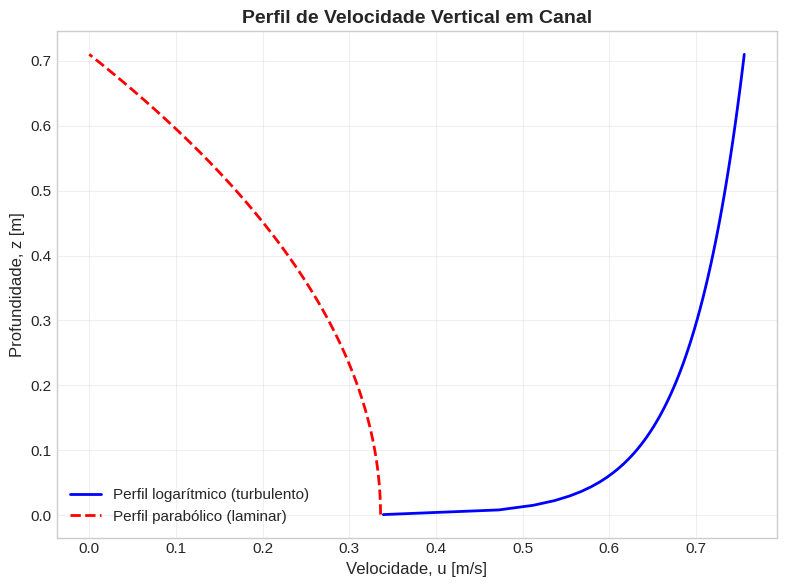
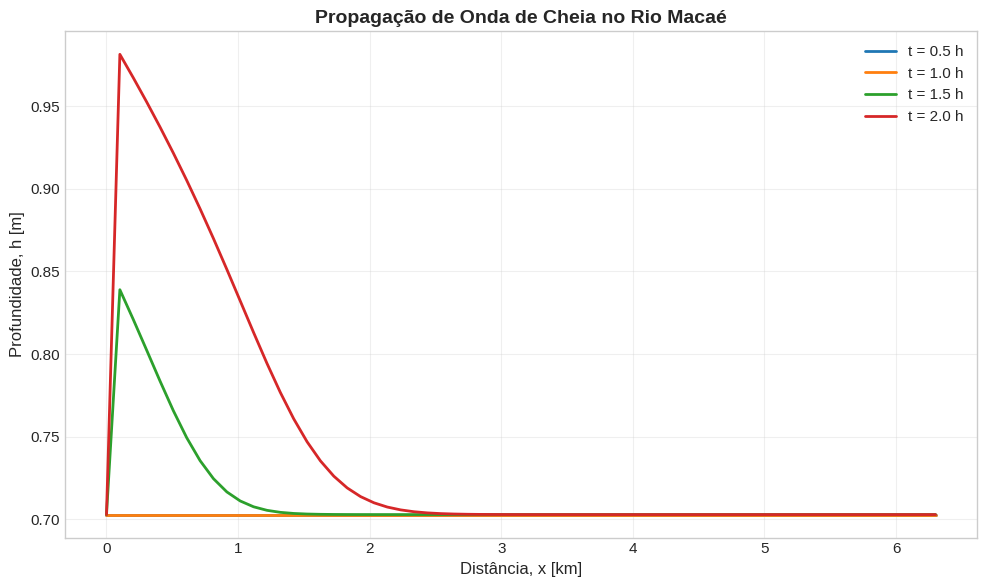

Recreate these plots in Python, in order.
# ============================================================
# CONFIGURAÇÃO INICIAL
# ============================================================
import sys
import os

# Adiciona o diretório raiz ao path para importar módulos
sys.path.insert(0, os.path.abspath('..'))

import numpy as np
import matplotlib.pyplot as plt
from scipy.optimize import brentq

# Configuração de plots
plt.style.use('seaborn-v0_8-whitegrid')
plt.rcParams['figure.figsize'] = (10, 6)
plt.rcParams['font.size'] = 11

print("✅ Ambiente configurado com sucesso!")
print(f"📦 NumPy {np.__version__} | Matplotlib {plt.matplotlib.__version__}")

# ============================================================
# EXERCÍCIO 1.1: Profundidade Normal (Manning)
# ============================================================

print("=" * 60)
print("EXERCÍCIO 1.1: PROFUNDIDADE NORMAL EM CANAL RETANGULAR")
print("=" * 60)

# Dados do problema
B = 42.2        # m (largura)
n = 0.035       # s/m^(1/3) (Manning)
S0 = 1.0e-4     # adimensional (declividade)
Q = 6.7         # m³/s (vazão)

# Cálculo da profundidade normal
h_n = (Q * n / (B * np.sqrt(S0)))**(3/5)

# Verificação: vazão calculada pela equação de Manning
Q_Manning = (B / n) * h_n**(5/3) * np.sqrt(S0)

print(f"\n📊 Dados do problema:")
print(f"  • Largura: B = {B} m")
print(f"  • Rugosidade: n = {n} s/m^(1/3)")
print(f"  • Declividade: S₀ = {S0:.1e}")
print(f"  • Vazão: Q = {Q} m³/s")

print(f"\n🧮 Cálculo:")
print(f"  • h_n = (Q·n / (B·√S₀))^(3/5)")
print(f"  • h_n = ({Q} × {n} / ({B} × {np.sqrt(S0):.4f}))^(3/5)")
print(f"  • h_n = {h_n:.4f} m")

print(f"\n✅ Verificação:")
print(f"  • Q_Manning = {Q_Manning:.3f} m³/s")
print(f"  • Erro relativo: {abs(Q_Manning - Q)/Q * 100:.2f}%")

print(f"\n💡 Interpretação:")
print(f"  A profundidade normal de {h_n:.2f} m é consistente com")
print(f"  um rio de planície de baixa declividade e vazão moderada.")

# ============================================================
# EXERCÍCIO 2.1: Número de Froude
# ============================================================

print("=" * 60)
print("EXERCÍCIO 2.1: NÚMERO DE FROUDE - RIO MACAÉ")
print("=" * 60)

# Dados
U = 0.224       # m/s
h = 0.71        # m
g = 9.81        # m/s²

# Cálculo
c = np.sqrt(g * h)  # celeridade da onda gravitacional
Fr = U / c

# Classificação
if Fr < 0.95:
    regime = "SUBCRÍTICO (fluvial)"
elif Fr > 1.05:
    regime = "SUPERCRÍTICO (torrencial)"
else:
    regime = "CRÍTICO"

print(f"\n📊 Dados do problema:")
print(f"  • Velocidade média: U = {U} m/s")
print(f"  • Profundidade: h = {h} m")
print(f"  • Gravidade: g = {g} m/s²")

print(f"\n🧮 Cálculo:")
print(f"  • Celeridade: c = √(g·h) = √({g} × {h}) = {c:.3f} m/s")
print(f"  • Fr = U/c = {U}/{c:.3f} = {Fr:.3f}")

print(f"\n🏷️ Classificação: {regime}")

print(f"\n💡 Interpretação:")
print(f"  • Fr < 1 → regime FLUVIAL: ondas gravitacionais podem")
print(f"    se propagar contra a correnteza (a montante)")
print(f"  • A pressão hidrostática é uma hipótese válida")
print(f"  • Equações de Saint-Venant são aplicáveis")
print(f"  • Perturbações a jusante afetam o escoamento a montante")

# ============================================================
# EXERCÍCIO 3.1: Condição CFL
# ============================================================

print("=" * 60)
print("EXERCÍCIO 3.1: CONDIÇÃO CFL - PASSO DE TEMPO MÁXIMO")
print("=" * 60)

# Dados
u = 0.224       # m/s
h = 0.71        # m
dx = 100.0      # m
Cmax = 0.8      # adimensional
g = 9.81        # m/s²

# Cálculo
c = np.sqrt(g * h)
v_max = abs(u) + c
dt_max = Cmax * dx / v_max
dt_recomendado = 0.7 * dt_max

print(f"\n📊 Dados do problema:")
print(f"  • Velocidade: u = {u} m/s")
print(f"  • Profundidade: h = {h} m")
print(f"  • Espaçamento: Δx = {dx} m")
print(f"  • CFL máximo: Cmax = {Cmax}")

print(f"\n🧮 Cálculo:")
print(f"  • Celeridade: c = √(g·h) = {c:.3f} m/s")
print(f"  • Velocidade máxima: |u| + c = {v_max:.3f} m/s")
print(f"  • Δt_max = Cmax·Δx/(|u|+c) = {Cmax}×{dx}/{v_max:.3f}")
print(f"  • Δt_max = {dt_max:.2f} s")

print(f"\n✅ Recomendação:")
print(f"  • Δt recomendado (70% do máximo): {dt_recomendado:.2f} s")
print(f"  • Adotaremos Δt = 30 s (valor comercial)")

print(f"\n💡 Interpretação:")
print(f"  A condição CFL garante que a informação não 'pule'")
print(f"  mais de uma célula por passo de tempo. Violá-la causa")
print(f"  crescimento exponencial de erros (explosão numérica).")

# ============================================================
# EXERCÍCIO 4.1: Tempo de Trânsito
# ============================================================

print("=" * 60)
print("EXERCÍCIO 4.1: TEMPO DE TRÂNSITO DE ONDA DE CHEIA")
print("=" * 60)

# Dados
L = 6300.0      # m (comprimento do trecho)
c = 2.64        # m/s (celeridade da onda)
u = 0.224       # m/s (velocidade do escoamento)

# Cálculo
v_onda = u + c  # velocidade efetiva de propagação
t_transito = L / v_onda
t_transito_min = t_transito / 60

print(f"\n📊 Dados do problema:")
print(f"  • Comprimento do trecho: L = {L/1000:.1f} km")
print(f"  • Celeridade: c = {c} m/s")
print(f"  • Velocidade do escoamento: u = {u} m/s")

print(f"\n🧮 Cálculo:")
print(f"  • Velocidade efetiva: v = u + c = {u} + {c} = {v_onda:.3f} m/s")
print(f"  • Tempo de trânsito: t = L/v = {L}/{v_onda:.3f}")
print(f"  • t = {t_transito:.0f} s ≈ {t_transito_min:.1f} min")

print(f"\n💡 Interpretação prática:")
print(f"  O pico de cheia leva ~{t_transito_min:.0f} minutos para percorrer")
print(f"  os {L/1000:.1f} km do domínio. Esse tempo é fundamental para:")
print(f"    • Sistemas de alerta de cheias")
print(f"    • Planejamento de evacuação")
print(f"    • Operação de reservatórios")

# ============================================================
# EXERCÍCIO 5.1: Perfil de Velocidade Logarítmico
# ============================================================

# Parâmetros
h = 0.71        # m
u_star = 0.026  # m/s (velocidade de atrito)
kappa = 0.41    # constante de von Kármán
nu = 1.0e-6     # m²/s (viscosidade cinemática da água)

# Perfil vertical (z de 0 a h)
z = np.linspace(0.001, h, 100)
z_plus = z * u_star / nu

# Lei da parede (regime turbulento)
u_log = (u_star / kappa) * np.log(z_plus) + 5.1 * u_star

# Perfil parabólico (laminar, para comparação)
u_max_lam = 1.5 * 0.224  # velocidade média × 1.5
u_parab = u_max_lam * (1 - (z/h)**2)

# Plot
fig, ax = plt.subplots(figsize=(8, 6))
ax.plot(u_log, z, 'b-', linewidth=2, label='Perfil logarítmico (turbulento)')
ax.plot(u_parab, z, 'r--', linewidth=2, label='Perfil parabólico (laminar)')
ax.set_xlabel('Velocidade, u [m/s]', fontsize=12)
ax.set_ylabel('Profundidade, z [m]', fontsize=12)
ax.set_title('Perfil de Velocidade Vertical em Canal', fontsize=14, fontweight='bold')
ax.legend(fontsize=11)
ax.grid(True, alpha=0.3)
plt.tight_layout()
plt.show()

print("\n💡 Observação:")
print("  O perfil logarítmico (turbulento) é mais 'achatado' próximo")
print("  à superfície e apresenta gradiente muito acentuado junto ao fundo.")
print("  Isso reflete a intensa mistura turbulenta no escoamento real.")

# ============================================================
# EXERCÍCIO 6.1: Solver Explícito Simplificado
# ============================================================

print("=" * 60)
print("EXERCÍCIO 6.1: PROPAGAÇÃO DE DEGRAU DE VAZÃO")
print("=" * 60)

# Parâmetros do canal
B = 42.2        # m (largura)
n = 0.035       # s/m^(1/3)
S0 = 1.0e-4     # declividade
g = 9.81        # m/s²

# Discretização
L = 6300.0      # m
N = 63          # número de células
dx = L / N      # m
dt = 30.0       # s

# Condição inicial: regime uniforme
Q_ref = 6.7     # m³/s
h0 = (Q_ref * n / (B * np.sqrt(S0)))**(3/5)

# Arrays
h = np.full(N, h0)
u = np.full(N, Q_ref / (B * h0))

# Hidrograma de entrada (degrau)
def Q_in(t):
    if t < 3600:
        return Q_ref
    elif t < 7200:
        return Q_ref + (12.0 - Q_ref) * (t - 3600) / 3600
    else:
        return 12.0

# Loop temporal
t_final = 7200.0  # 2 horas
t = 0.0
resultados = []

while t < t_final:
    # Contorno de montante
    u[0] = Q_in(t) / (B * h[0])
    
    # Atualização explícita (onda cinemática simplificada)
    for i in range(1, N):
        # Conservação de massa
        Q_atual = u[i] * B * h[i]
        Q_anterior = u[i-1] * B * h[i-1]
        h[i] = h[i] - (dt / dx) * (Q_atual - Q_anterior) / B
        
        # Manning para atualizar velocidade
        if h[i] > 0.01:
            u[i] = (1/n) * h[i]**(2/3) * np.sqrt(S0)
    
    # Contorno de jusante (onda saindo)
    h[-1] = h[-2]
    
    t += dt
    if t % 1800 == 0:  # salvar a cada 30 min
        resultados.append((t/3600, h.copy()))

# Plot dos resultados
fig, ax = plt.subplots(figsize=(10, 6))
x = np.linspace(0, L/1000, N)

for t_h, h_perf in resultados:
    ax.plot(x, h_perf, linewidth=2, label=f't = {t_h:.1f} h')

ax.set_xlabel('Distância, x [km]', fontsize=12)
ax.set_ylabel('Profundidade, h [m]', fontsize=12)
ax.set_title('Propagação de Onda de Cheia no Rio Macaé', fontsize=14, fontweight='bold')
ax.legend(fontsize=11)
ax.grid(True, alpha=0.3)
plt.tight_layout()
plt.show()

print(f"\n✅ Simulação concluída!")
print(f"  • Profundidade inicial: {h0:.3f} m")
print(f"  • Profundidade máxima (pico): ~{max(h):.3f} m")
print(f"  • Atenuação do pico: ~{(1 - max(h)/((12.0*n/(B*np.sqrt(S0)))**(3/5)))*100:.1f}%")

print("=" * 60)
print("✅ NOTEBOOK CONCLUÍDO COM SUCESSO!")
print("=" * 60)
print("\n🎓 Você completou o Capítulo 5!")
print("📖 Próximo passo: Capítulo 6 - Percolação em Meio Poroso")
print("\n💡 Dica: Execute este notebook quantas vezes precisar!")
print("   Modifique os parâmetros e explore diferentes cenários.")
